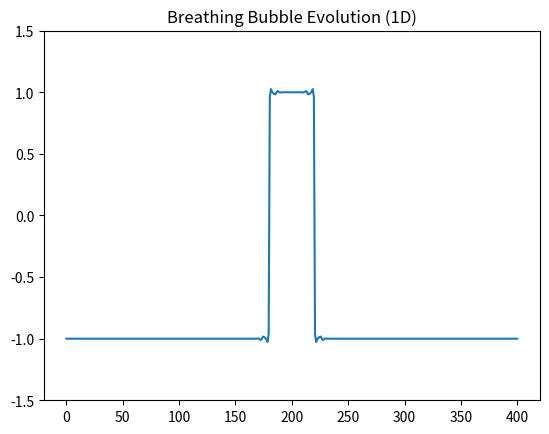

Here is the Python script that generated this plot:
# Install necessary packages if you haven't already:
# !pip install numpy matplotlib pillow

import numpy as np
import matplotlib.pyplot as plt
import matplotlib.animation as animation

# Simulation parameters
L = 400            # Length of the 1D field
T = 400            # Total time steps
dx = 1.0           # Space step
dt = 0.05          # Time step
v = 1.0            # Vacuum expectation value of breathing field
lambda_breath = 1.0  # Strength of the breathing potential

# Initialize breathing field phi and its time derivative phi_dot
phi = -v * np.ones(L)  # Field starts in "outside vacuum" (-v)
phi[L//2-20:L//2+20] = v  # Bubble in the middle (+v breathing phase)
phi_dot = np.zeros(L)  # No initial breathing motion

# Helper: calculate potential derivative dV/dphi
def dV_dphi(phi):
    return 4 * lambda_breath * phi * (phi**2 - v**2)

# Lists to store frames for animation
frames = []

# Main simulation loop
for t in range(T):
    # Finite difference for second spatial derivative (Laplacian)
    laplacian = (np.roll(phi, -1) - 2 * phi + np.roll(phi, 1)) / dx**2
    
    # Update acceleration from field equation
    phi_ddot = laplacian - dV_dphi(phi)
    
    # Symplectic integration (leapfrog method)
    phi_dot += phi_ddot * dt
    phi += phi_dot * dt
    
    # Store frame for visualization
    if t % 2 == 0:
        frames.append(phi.copy())

# Set up the animation
fig, ax = plt.subplots()
line, = ax.plot(np.linspace(0, L*dx, L), frames[0])
ax.set_ylim(-1.5*v, 1.5*v)
ax.set_title("Breathing Bubble Evolution (1D)")

def animate(i):
    line.set_ydata(frames[i])
    return line,

ani = animation.FuncAnimation(fig, animate, frames=len(frames), interval=50, blit=True)

# Save animation as GIF
ani.save('breathing_bubble_simulation.gif', writer='pillow')

print("✅ Breathing Bubble Simulation Complete! GIF saved as 'breathing_bubble_simulation.gif'!")
